Image classification data set "dataset" (stahiomar/Cat-Breed-Classification-using-CNN on GitHub). Class labels (3): orange cat, siamese cat, sphynx cat.

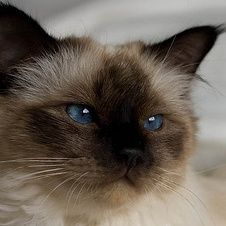
Label: siamese cat

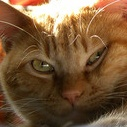
Label: orange cat

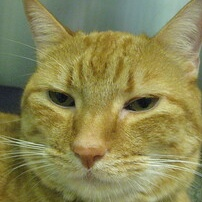
Label: orange cat

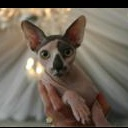
Label: sphynx cat

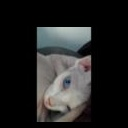
Label: sphynx cat

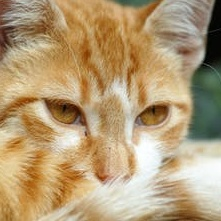
Label: orange cat
